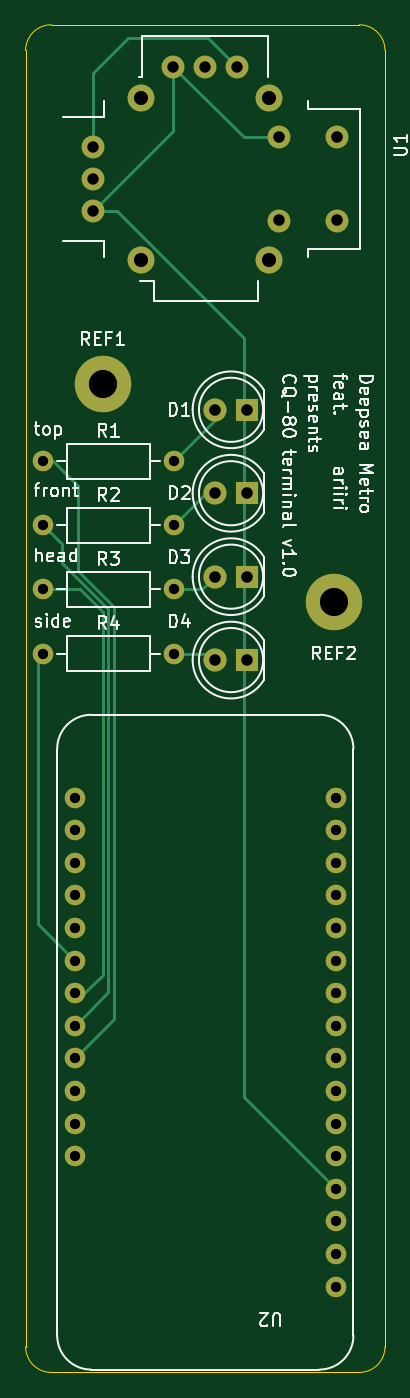
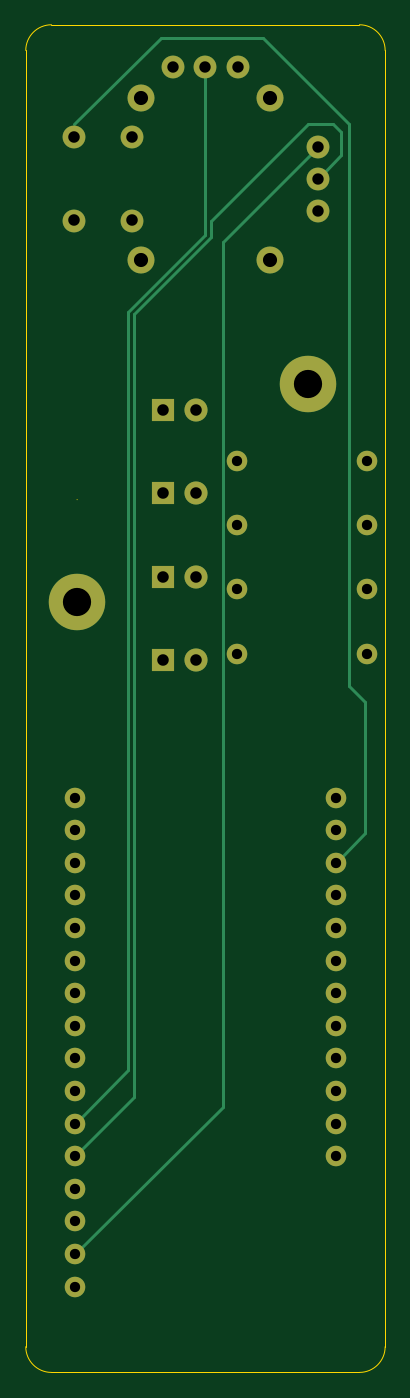
Circuit board: 11 layer files. Board 28.0 x 105.0 mm.
- bottom_copper: board-B_Cu.gbr (6213 bytes)
- bottom_mask: board-B_Mask.gbr (2432 bytes)
- paste: board-B_Paste.gbr (462 bytes)
- bottom_silk: board-B_Silkscreen.gbr (463 bytes)
- outline: board-Edge_Cuts.gbr (1064 bytes)
- top_copper: board-F_Cu.gbr (7313 bytes)
- top_mask: board-F_Mask.gbr (2432 bytes)
- paste: board-F_Paste.gbr (462 bytes)
- top_silk: board-F_Silkscreen.gbr (29741 bytes)
- drill: board-NPTH.drl (289 bytes)
- drill: board-PTH.drl (1544 bytes)

=== bottom_copper: board-B_Cu.gbr (6213 bytes, source omitted) ===
=== bottom_mask: board-B_Mask.gbr ===
%TF.GenerationSoftware,KiCad,Pcbnew,6.0.6+dfsg-1*%
%TF.CreationDate,2022-07-30T00:05:31-07:00*%
%TF.ProjectId,board,626f6172-642e-46b6-9963-61645f706362,rev?*%
%TF.SameCoordinates,Original*%
%TF.FileFunction,Soldermask,Bot*%
%TF.FilePolarity,Negative*%
%FSLAX46Y46*%
G04 Gerber Fmt 4.6, Leading zero omitted, Abs format (unit mm)*
G04 Created by KiCad (PCBNEW 6.0.6+dfsg-1) date 2022-07-30 00:05:31*
%MOMM*%
%LPD*%
G01*
G04 APERTURE LIST*
%ADD10C,4.400000*%
%ADD11C,1.600000*%
%ADD12C,1.778000*%
%ADD13C,2.100000*%
%ADD14R,1.800000X1.800000*%
%ADD15C,1.800000*%
%ADD16O,1.600000X1.600000*%
G04 APERTURE END LIST*
D10*
%TO.C,REF1*%
X94000000Y-73000000D03*
%TD*%
%TO.C,REF2*%
X112000000Y-90000000D03*
%TD*%
D11*
%TO.C,U2*%
X112160000Y-143320000D03*
X112160000Y-140780000D03*
X112160000Y-138240000D03*
X112160000Y-135700000D03*
X112160000Y-133160000D03*
X112160000Y-130620000D03*
X112160000Y-128080000D03*
X112160000Y-125540000D03*
X112160000Y-123000000D03*
X112160000Y-120460000D03*
X112160000Y-117920000D03*
X112160000Y-115380000D03*
X112160000Y-112840000D03*
X112160000Y-110300000D03*
X112160000Y-107760000D03*
X112160000Y-105220000D03*
X91840000Y-105220000D03*
X91840000Y-107760000D03*
X91840000Y-110300000D03*
X91840000Y-112840000D03*
X91840000Y-115380000D03*
X91840000Y-117920000D03*
X91840000Y-120460000D03*
X91840000Y-123000000D03*
X91840000Y-125540000D03*
X91840000Y-128080000D03*
X91840000Y-130620000D03*
X91840000Y-133160000D03*
%TD*%
D12*
%TO.C,U1*%
X112250000Y-53750000D03*
X112250000Y-60250000D03*
X107750000Y-53750000D03*
X107750000Y-60250000D03*
X93270000Y-54500000D03*
X93270000Y-57000000D03*
X93270000Y-59500000D03*
D13*
X107000000Y-50675000D03*
X97000000Y-50675000D03*
X97000000Y-63325000D03*
X107000000Y-63325000D03*
D12*
X104500000Y-48270000D03*
X102000000Y-48270000D03*
X99500000Y-48270000D03*
%TD*%
D14*
%TO.C,D1*%
X105275000Y-75000000D03*
D15*
X102735000Y-75000000D03*
%TD*%
D11*
%TO.C,R2*%
X89380000Y-84000000D03*
D16*
X99540000Y-84000000D03*
%TD*%
D11*
%TO.C,R3*%
X89380000Y-89000000D03*
D16*
X99540000Y-89000000D03*
%TD*%
D14*
%TO.C,D4*%
X105275000Y-94500000D03*
D15*
X102735000Y-94500000D03*
%TD*%
D14*
%TO.C,D3*%
X105275000Y-88000000D03*
D15*
X102735000Y-88000000D03*
%TD*%
D11*
%TO.C,R1*%
X89380000Y-79000000D03*
D16*
X99540000Y-79000000D03*
%TD*%
D14*
%TO.C,D2*%
X105275000Y-81500000D03*
D15*
X102735000Y-81500000D03*
%TD*%
D11*
%TO.C,R4*%
X89380000Y-94000000D03*
D16*
X99540000Y-94000000D03*
%TD*%
M02*

=== paste: board-B_Paste.gbr ===
%TF.GenerationSoftware,KiCad,Pcbnew,6.0.6+dfsg-1*%
%TF.CreationDate,2022-07-30T00:05:30-07:00*%
%TF.ProjectId,board,626f6172-642e-46b6-9963-61645f706362,rev?*%
%TF.SameCoordinates,Original*%
%TF.FileFunction,Paste,Bot*%
%TF.FilePolarity,Positive*%
%FSLAX46Y46*%
G04 Gerber Fmt 4.6, Leading zero omitted, Abs format (unit mm)*
G04 Created by KiCad (PCBNEW 6.0.6+dfsg-1) date 2022-07-30 00:05:30*
%MOMM*%
%LPD*%
G01*
G04 APERTURE LIST*
G04 APERTURE END LIST*
M02*

=== bottom_silk: board-B_Silkscreen.gbr ===
%TF.GenerationSoftware,KiCad,Pcbnew,6.0.6+dfsg-1*%
%TF.CreationDate,2022-07-30T00:05:31-07:00*%
%TF.ProjectId,board,626f6172-642e-46b6-9963-61645f706362,rev?*%
%TF.SameCoordinates,Original*%
%TF.FileFunction,Legend,Bot*%
%TF.FilePolarity,Positive*%
%FSLAX46Y46*%
G04 Gerber Fmt 4.6, Leading zero omitted, Abs format (unit mm)*
G04 Created by KiCad (PCBNEW 6.0.6+dfsg-1) date 2022-07-30 00:05:31*
%MOMM*%
%LPD*%
G01*
G04 APERTURE LIST*
G04 APERTURE END LIST*
M02*

=== outline: board-Edge_Cuts.gbr ===
%TF.GenerationSoftware,KiCad,Pcbnew,6.0.6+dfsg-1*%
%TF.CreationDate,2022-07-30T00:05:31-07:00*%
%TF.ProjectId,board,626f6172-642e-46b6-9963-61645f706362,rev?*%
%TF.SameCoordinates,Original*%
%TF.FileFunction,Profile,NP*%
%FSLAX46Y46*%
G04 Gerber Fmt 4.6, Leading zero omitted, Abs format (unit mm)*
G04 Created by KiCad (PCBNEW 6.0.6+dfsg-1) date 2022-07-30 00:05:31*
%MOMM*%
%LPD*%
G01*
G04 APERTURE LIST*
%TA.AperFunction,Profile*%
%ADD10C,0.100000*%
%TD*%
G04 APERTURE END LIST*
D10*
X112000001Y-82000000D02*
G75*
G03*
X112000001Y-82000000I-1J0D01*
G01*
X90000000Y-45000000D02*
X114000000Y-45000000D01*
X88000000Y-148000000D02*
X88000000Y-47000000D01*
X114000000Y-150000000D02*
X90000000Y-150000000D01*
X116000000Y-47000000D02*
X116000000Y-148000000D01*
X90000000Y-45000000D02*
G75*
G03*
X88000000Y-47000000I0J-2000000D01*
G01*
X116000000Y-47000000D02*
G75*
G03*
X114000000Y-45000000I-2000000J0D01*
G01*
X114000000Y-150000000D02*
G75*
G03*
X116000000Y-148000000I0J2000000D01*
G01*
X88000000Y-148000000D02*
G75*
G03*
X90000000Y-150000000I2000000J0D01*
G01*
M02*

=== top_copper: board-F_Cu.gbr (7313 bytes, source omitted) ===
=== top_mask: board-F_Mask.gbr ===
%TF.GenerationSoftware,KiCad,Pcbnew,6.0.6+dfsg-1*%
%TF.CreationDate,2022-07-30T00:05:31-07:00*%
%TF.ProjectId,board,626f6172-642e-46b6-9963-61645f706362,rev?*%
%TF.SameCoordinates,Original*%
%TF.FileFunction,Soldermask,Top*%
%TF.FilePolarity,Negative*%
%FSLAX46Y46*%
G04 Gerber Fmt 4.6, Leading zero omitted, Abs format (unit mm)*
G04 Created by KiCad (PCBNEW 6.0.6+dfsg-1) date 2022-07-30 00:05:31*
%MOMM*%
%LPD*%
G01*
G04 APERTURE LIST*
%ADD10C,4.400000*%
%ADD11C,1.600000*%
%ADD12C,1.778000*%
%ADD13C,2.100000*%
%ADD14R,1.800000X1.800000*%
%ADD15C,1.800000*%
%ADD16O,1.600000X1.600000*%
G04 APERTURE END LIST*
D10*
%TO.C,REF1*%
X94000000Y-73000000D03*
%TD*%
%TO.C,REF2*%
X112000000Y-90000000D03*
%TD*%
D11*
%TO.C,U2*%
X112160000Y-143320000D03*
X112160000Y-140780000D03*
X112160000Y-138240000D03*
X112160000Y-135700000D03*
X112160000Y-133160000D03*
X112160000Y-130620000D03*
X112160000Y-128080000D03*
X112160000Y-125540000D03*
X112160000Y-123000000D03*
X112160000Y-120460000D03*
X112160000Y-117920000D03*
X112160000Y-115380000D03*
X112160000Y-112840000D03*
X112160000Y-110300000D03*
X112160000Y-107760000D03*
X112160000Y-105220000D03*
X91840000Y-105220000D03*
X91840000Y-107760000D03*
X91840000Y-110300000D03*
X91840000Y-112840000D03*
X91840000Y-115380000D03*
X91840000Y-117920000D03*
X91840000Y-120460000D03*
X91840000Y-123000000D03*
X91840000Y-125540000D03*
X91840000Y-128080000D03*
X91840000Y-130620000D03*
X91840000Y-133160000D03*
%TD*%
D12*
%TO.C,U1*%
X112250000Y-53750000D03*
X112250000Y-60250000D03*
X107750000Y-53750000D03*
X107750000Y-60250000D03*
X93270000Y-54500000D03*
X93270000Y-57000000D03*
X93270000Y-59500000D03*
D13*
X107000000Y-50675000D03*
X97000000Y-50675000D03*
X97000000Y-63325000D03*
X107000000Y-63325000D03*
D12*
X104500000Y-48270000D03*
X102000000Y-48270000D03*
X99500000Y-48270000D03*
%TD*%
D14*
%TO.C,D1*%
X105275000Y-75000000D03*
D15*
X102735000Y-75000000D03*
%TD*%
D11*
%TO.C,R2*%
X89380000Y-84000000D03*
D16*
X99540000Y-84000000D03*
%TD*%
D11*
%TO.C,R3*%
X89380000Y-89000000D03*
D16*
X99540000Y-89000000D03*
%TD*%
D14*
%TO.C,D4*%
X105275000Y-94500000D03*
D15*
X102735000Y-94500000D03*
%TD*%
D14*
%TO.C,D3*%
X105275000Y-88000000D03*
D15*
X102735000Y-88000000D03*
%TD*%
D11*
%TO.C,R1*%
X89380000Y-79000000D03*
D16*
X99540000Y-79000000D03*
%TD*%
D14*
%TO.C,D2*%
X105275000Y-81500000D03*
D15*
X102735000Y-81500000D03*
%TD*%
D11*
%TO.C,R4*%
X89380000Y-94000000D03*
D16*
X99540000Y-94000000D03*
%TD*%
M02*

=== paste: board-F_Paste.gbr ===
%TF.GenerationSoftware,KiCad,Pcbnew,6.0.6+dfsg-1*%
%TF.CreationDate,2022-07-30T00:05:30-07:00*%
%TF.ProjectId,board,626f6172-642e-46b6-9963-61645f706362,rev?*%
%TF.SameCoordinates,Original*%
%TF.FileFunction,Paste,Top*%
%TF.FilePolarity,Positive*%
%FSLAX46Y46*%
G04 Gerber Fmt 4.6, Leading zero omitted, Abs format (unit mm)*
G04 Created by KiCad (PCBNEW 6.0.6+dfsg-1) date 2022-07-30 00:05:30*
%MOMM*%
%LPD*%
G01*
G04 APERTURE LIST*
G04 APERTURE END LIST*
M02*

=== top_silk: board-F_Silkscreen.gbr (29741 bytes, source omitted) ===
=== drill: board-NPTH.drl ===
M48
; DRILL file {KiCad 6.0.6+dfsg-1} date Sat 30 Jul 2022 12:05:27 AM PDT
; FORMAT={-:-/ absolute / inch / decimal}
; #@! TF.CreationDate,2022-07-30T00:05:27-07:00
; #@! TF.GenerationSoftware,Kicad,Pcbnew,6.0.6+dfsg-1
; #@! TF.FileFunction,NonPlated,1,2,NPTH
FMAT,2
INCH
%
G90
G05
T0
M30

=== drill: board-PTH.drl ===
M48
; DRILL file {KiCad 6.0.6+dfsg-1} date Sat 30 Jul 2022 12:05:27 AM PDT
; FORMAT={-:-/ absolute / inch / decimal}
; #@! TF.CreationDate,2022-07-30T00:05:27-07:00
; #@! TF.GenerationSoftware,Kicad,Pcbnew,6.0.6+dfsg-1
; #@! TF.FileFunction,Plated,1,2,PTH
FMAT,2
INCH
; #@! TA.AperFunction,Plated,PTH,ComponentDrill
T1C0.0315
; #@! TA.AperFunction,Plated,PTH,ComponentDrill
T2C0.0350
; #@! TA.AperFunction,Plated,PTH,ComponentDrill
T3C0.0354
; #@! TA.AperFunction,Plated,PTH,ComponentDrill
T4C0.0433
; #@! TA.AperFunction,Plated,PTH,ComponentDrill
T5C0.0866
%
G90
G05
T1
X3.5189Y-3.1102
X3.5189Y-3.3071
X3.5189Y-3.5039
X3.5189Y-3.7008
X3.6157Y-4.1425
X3.6157Y-4.2425
X3.6157Y-4.3425
X3.6157Y-4.4425
X3.6157Y-4.5425
X3.6157Y-4.6425
X3.6157Y-4.7425
X3.6157Y-4.8425
X3.6157Y-4.9425
X3.6157Y-5.0425
X3.6157Y-5.1425
X3.6157Y-5.2425
X3.9189Y-3.1102
X3.9189Y-3.3071
X3.9189Y-3.5039
X3.9189Y-3.7008
X4.4157Y-4.1425
X4.4157Y-4.2425
X4.4157Y-4.3425
X4.4157Y-4.4425
X4.4157Y-4.5425
X4.4157Y-4.6425
X4.4157Y-4.7425
X4.4157Y-4.8425
X4.4157Y-4.9425
X4.4157Y-5.0425
X4.4157Y-5.1425
X4.4157Y-5.2425
X4.4157Y-5.3425
X4.4157Y-5.4425
X4.4157Y-5.5425
X4.4157Y-5.6425
T2
X3.672Y-2.1457
X3.672Y-2.2441
X3.672Y-2.3425
X3.9173Y-1.9004
X4.0157Y-1.9004
X4.1142Y-1.9004
T3
X4.0447Y-2.9528
X4.0447Y-3.2087
X4.0447Y-3.4646
X4.0447Y-3.7205
X4.1447Y-2.9528
X4.1447Y-3.2087
X4.1447Y-3.4646
X4.1447Y-3.7205
X4.2421Y-2.1161
X4.2421Y-2.372
X4.4193Y-2.1161
X4.4193Y-2.372
T4
X3.8189Y-1.9951
X3.8189Y-2.4931
X4.2126Y-1.9951
X4.2126Y-2.4931
T5
X3.7008Y-2.874
X4.4094Y-3.5433
T0
M30

